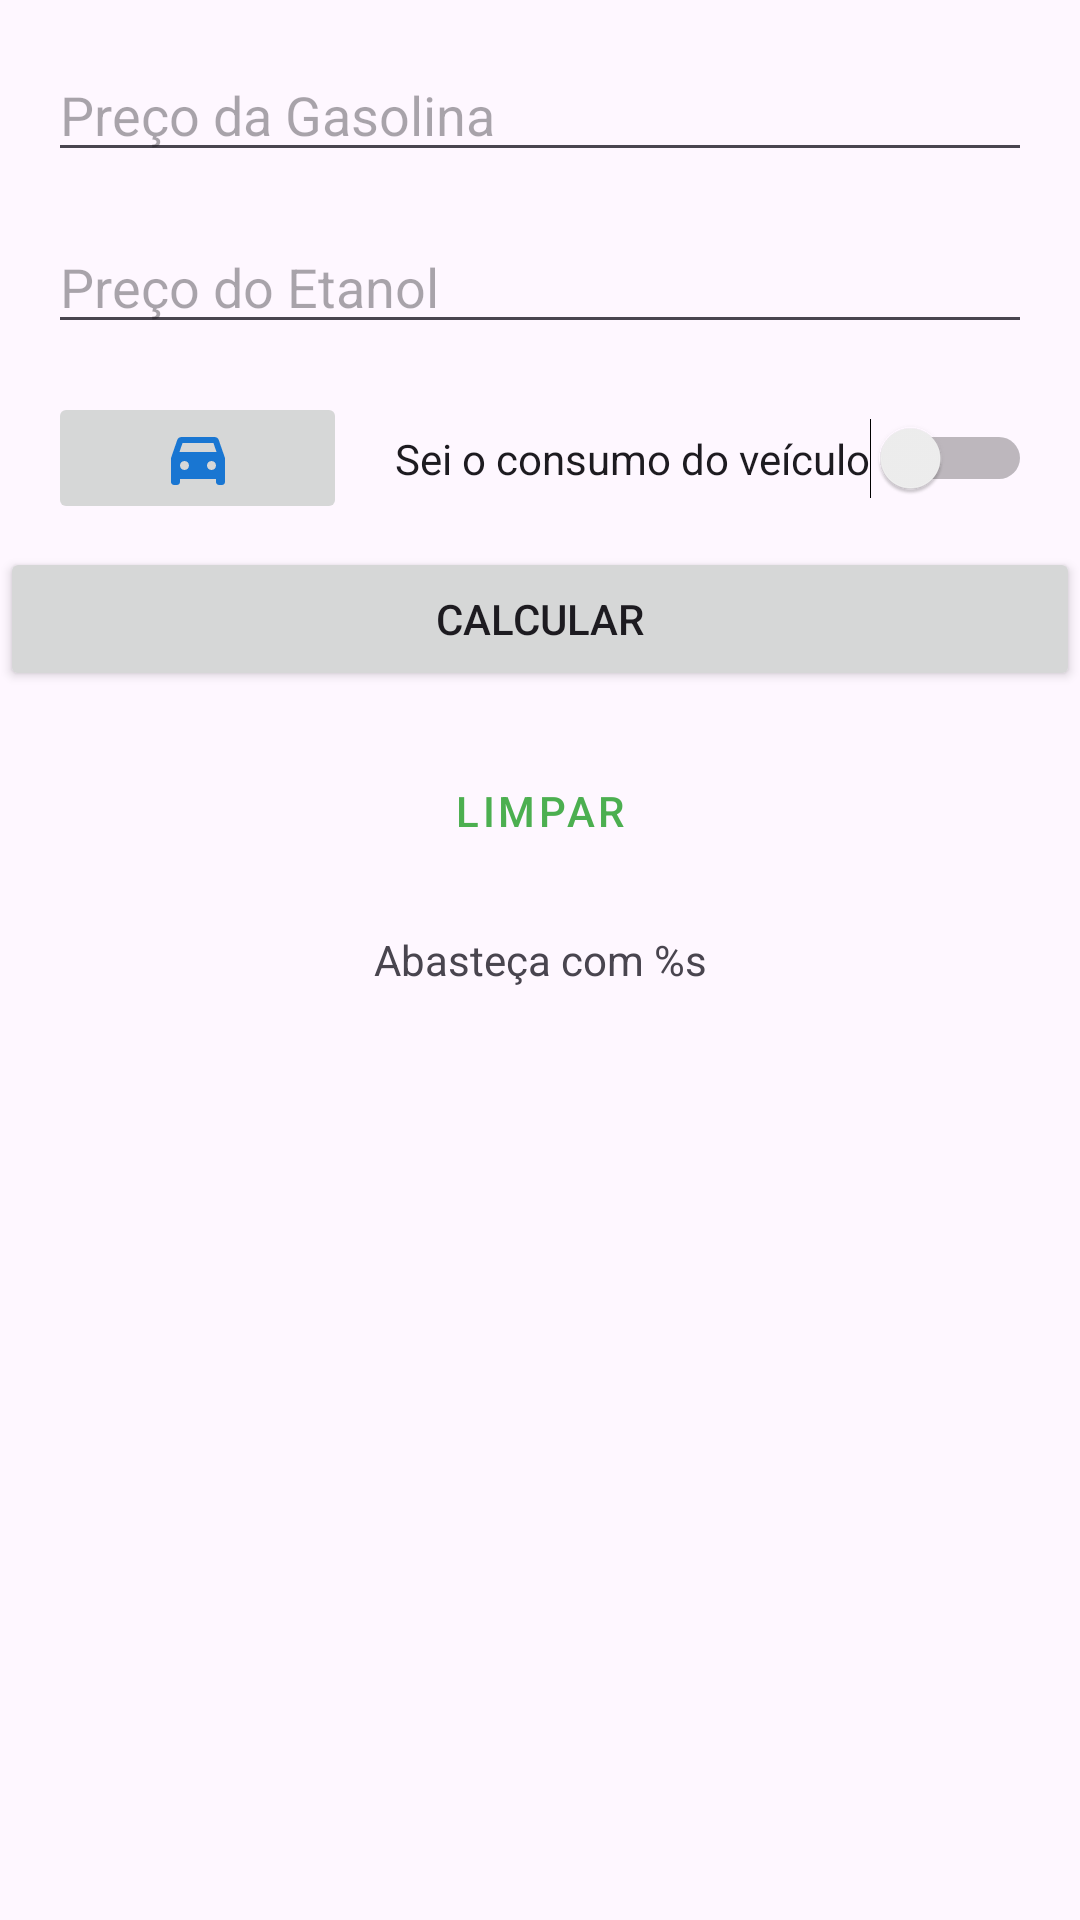

This screen was rendered from an Android layout file. Write that file and the resources it references.
<!-- AndroidManifest.xml: application theme Theme.FuelCalculator -->
<!-- res/layout/activity_main.xml -->
<?xml version="1.0" encoding="utf-8"?>
<androidx.constraintlayout.widget.ConstraintLayout xmlns:android="http://schemas.android.com/apk/res/android"
    xmlns:app="http://schemas.android.com/apk/res-auto"
    xmlns:tools="http://schemas.android.com/tools"
    android:id="@+id/main"
    android:layout_width="match_parent"
    android:layout_height="match_parent"
    android:layout_margin="16dp"
    tools:context=".MainActivity">

    <EditText
        android:id="@+id/gasoline_price"
        android:layout_width="0dp"
        android:layout_height="wrap_content"
        android:hint="@string/gasoline_price_label"
        app:layout_constraintStart_toStartOf="parent"
        app:layout_constraintEnd_toEndOf="parent"
        app:layout_constraintTop_toTopOf="parent"
        android:inputType="numberDecimal"
        android:layout_margin="16dp"/>

    <EditText
        android:id="@+id/ethanol_price"
        android:layout_width="0dp"
        android:layout_height="wrap_content"
        android:layout_margin="16dp"
        android:layout_marginTop="16dp"
        android:hint="@string/ethanol_price_label"
        android:inputType="numberDecimal"
        app:layout_constraintEnd_toEndOf="parent"
        app:layout_constraintStart_toStartOf="parent"
        app:layout_constraintTop_toBottomOf="@+id/gasoline_price" />


    <Switch
        android:id="@+id/switch_mode"
        android:layout_width="wrap_content"
        android:layout_height="wrap_content"
        android:layout_marginHorizontal="16dp"

        android:text="@string/consumption_label"
        app:layout_constraintBottom_toBottomOf="@+id/car_button"
        app:layout_constraintEnd_toEndOf="parent"
        app:layout_constraintHorizontal_bias="1.0"
        app:layout_constraintStart_toStartOf="parent"
        app:layout_constraintTop_toTopOf="@+id/car_button"
        tools:ignore="UseSwitchCompatOrMaterialXml" />

    <EditText
        android:id="@+id/gasoline_consumption"
        android:layout_width="0dp"
        android:layout_height="wrap_content"
        android:layout_margin="16dp"
        android:layout_marginTop="16dp"
        android:hint="@string/gasoline_consumption_label"
        android:inputType="numberDecimal"
        android:visibility="gone"
        app:layout_constraintEnd_toEndOf="parent"
        app:layout_constraintStart_toStartOf="parent"
        app:layout_constraintTop_toBottomOf="@+id/switch_mode" />


    <EditText
        android:id="@+id/ethanol_consumption"
        android:layout_width="0dp"
        android:layout_height="wrap_content"
        android:hint="@string/ethanol_consumption_label"
        app:layout_constraintStart_toStartOf="parent"
        app:layout_constraintEnd_toEndOf="parent"
        app:layout_constraintTop_toBottomOf="@+id/gasoline_consumption"
        android:inputType="numberDecimal"
        android:layout_margin="16dp"
        android:visibility="gone"/>

    <Button
        android:id="@+id/calculate_button"
        android:layout_width="match_parent"
        android:layout_height="wrap_content"
        android:text="@string/calculate_button"
        app:layout_constraintTop_toBottomOf="@+id/ethanol_consumption"
        app:layout_constraintEnd_toEndOf="parent"
        android:layout_marginTop="16dp" />

    <ImageButton
        android:id="@+id/car_button"
        android:layout_width="0dp"
        android:layout_height="wrap_content"
        android:layout_margin="16dp"
        android:src="@drawable/ic_car"
        app:layout_constraintEnd_toStartOf="@+id/switch_mode"
        app:layout_constraintHorizontal_bias="0.0"
        app:layout_constraintStart_toStartOf="parent"
        app:layout_constraintTop_toBottomOf="@+id/ethanol_price" />

    <Button
        android:id="@+id/clear_button"
        style="@style/Widget.MaterialComponents.Button.OutlinedButton"
        android:layout_width="0dp"
        android:layout_height="wrap_content"
        android:text="@string/clean_label"
        app:layout_constraintTop_toBottomOf="@+id/calculate_button"
        app:layout_constraintStart_toStartOf="parent"
        app:layout_constraintEnd_toEndOf="parent"
        android:layout_marginTop="16dp"/>

    <TextView
        android:id="@+id/result_text"
        android:layout_width="0dp"
        android:layout_height="wrap_content"
        android:gravity="center"
        android:text="@string/result_label"
        app:layout_constraintStart_toStartOf="parent"
        app:layout_constraintEnd_toEndOf="parent"
        app:layout_constraintTop_toBottomOf="@+id/clear_button"
        android:layout_marginTop="16dp"/>

</androidx.constraintlayout.widget.ConstraintLayout>
<!-- resources referenced by this layout -->
<resources>
  <!-- drawable ic_car (drawable) -->
  <vector xmlns:android="http://schemas.android.com/apk/res/android" android:height="24dp" android:tint="#1976D2" android:viewportHeight="24" android:viewportWidth="24" android:width="24dp">
        
      <path android:fillColor="@android:color/white" android:pathData="M18.92,6.01C18.72,5.42 18.16,5 17.5,5h-11C5.84,5 5.29,5.42 5.08,6.01L3,12v8c0,0.55 0.45,1 1,1h1c0.55,0 1,-0.45 1,-1v-1h12v1c0,0.55 0.45,1 1,1h1c0.55,0 1,-0.45 1,-1v-8L18.92,6.01zM7.5,16C6.67,16 6,15.33 6,14.5S6.67,13 7.5,13S9,13.67 9,14.5S8.33,16 7.5,16zM16.5,16c-0.83,0 -1.5,-0.67 -1.5,-1.5s0.67,-1.5 1.5,-1.5s1.5,0.67 1.5,1.5S17.33,16 16.5,16zM5.81,10l1.04,-3h10.29l1.04,3H5.81z"/>
      
  </vector>
  <string name="calculate_button">Calcular</string>
  <string name="clean_label">Limpar</string>
  <string name="consumption_label">Sei o consumo do veículo</string>
  <string name="ethanol_consumption_label">Consumo de Etanol Km/l</string>
  <string name="ethanol_price_label">Preço do Etanol</string>
  <string name="gasoline_consumption_label">Consumo de Gasolina Km/l</string>
  <string name="gasoline_price_label">Preço da Gasolina</string>
  <string name="result_label">Abasteça com %s</string>
  <style name="Theme.FuelCalculator" parent="Base.Theme.FuelCalculator" />
  <style name="Base.Theme.FuelCalculator" parent="Theme.Material3.DayNight.NoActionBar">
          <item name="colorPrimary">@color/material_green_500</item>
          <item name="colorPrimaryVariant">@color/material_green_700</item>
          <item name="colorOnPrimary">@color/white</item>
  
          <item name="colorSecondary">@color/material_blue_500</item>
          <item name="colorSecondaryVariant">@color/material_blue_700</item>
          <item name="colorOnSecondary">@color/black</item>
      </style>
  <color name="material_green_500">#FF4CAF50</color>
  <color name="material_green_700">#FF388E3C</color>
  <color name="white">#E9E9E9</color>
  <color name="material_blue_500">#FF2196F3</color>
  <color name="material_blue_700">#FF1976D2</color>
  <color name="black">#222222</color>
</resources>
